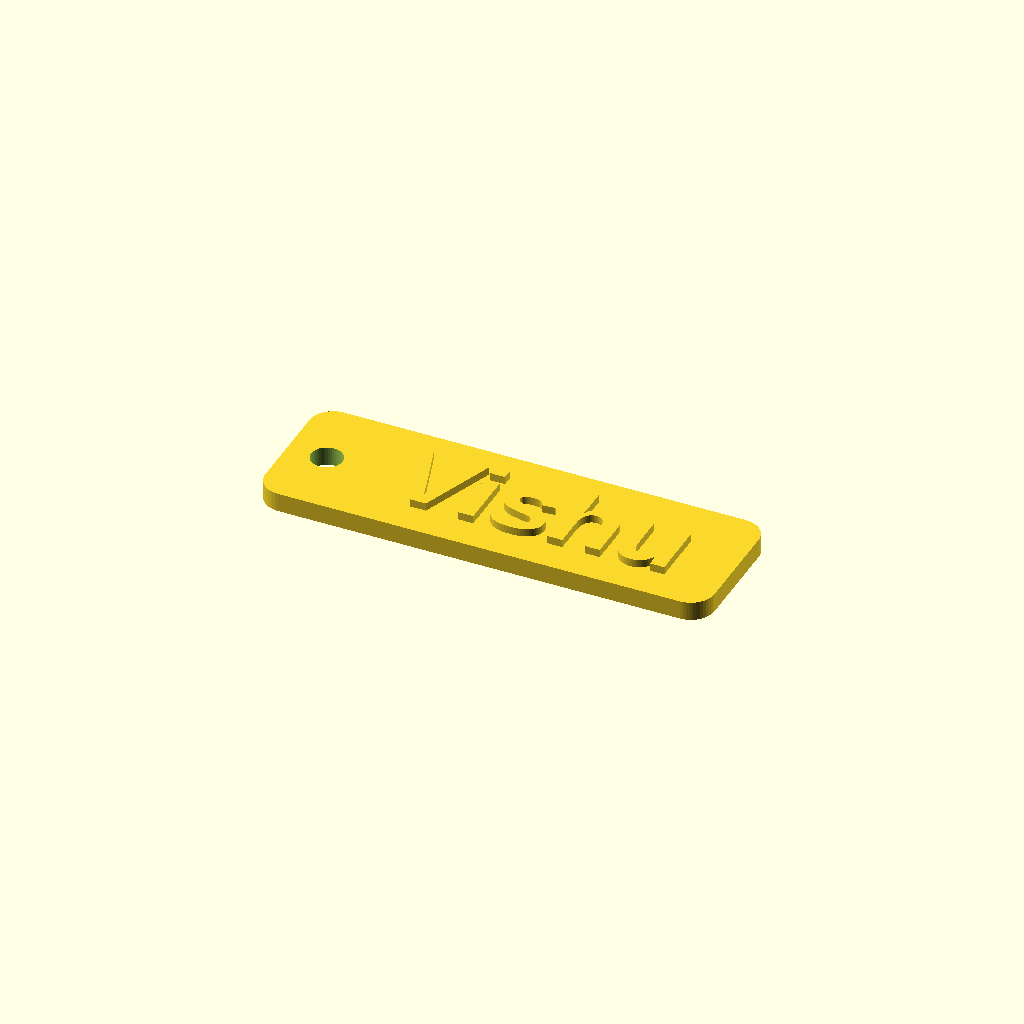
Cell 1: rendered with the file's own defaults.
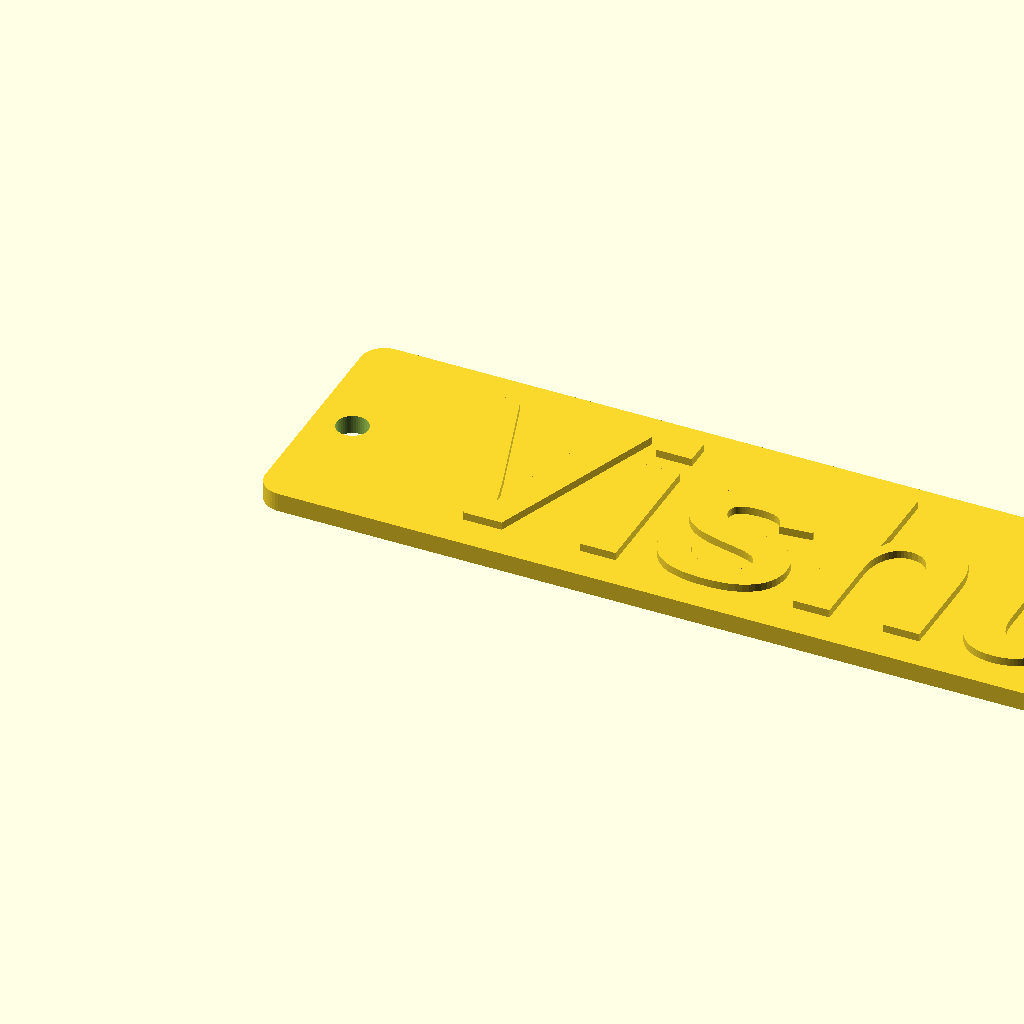
Cell 2 — text_size set to 24, the other parameters unchanged.
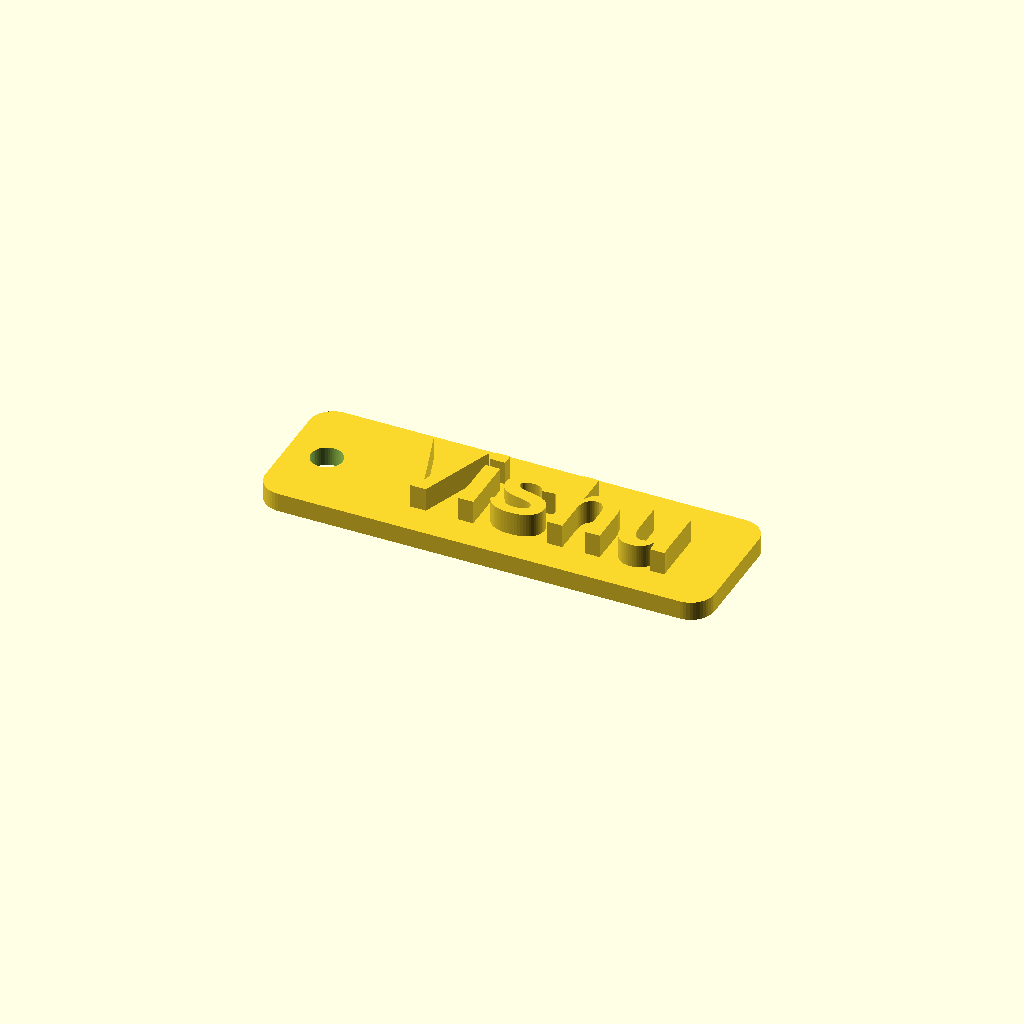
Cell 3: the same model with text_depth = 3.
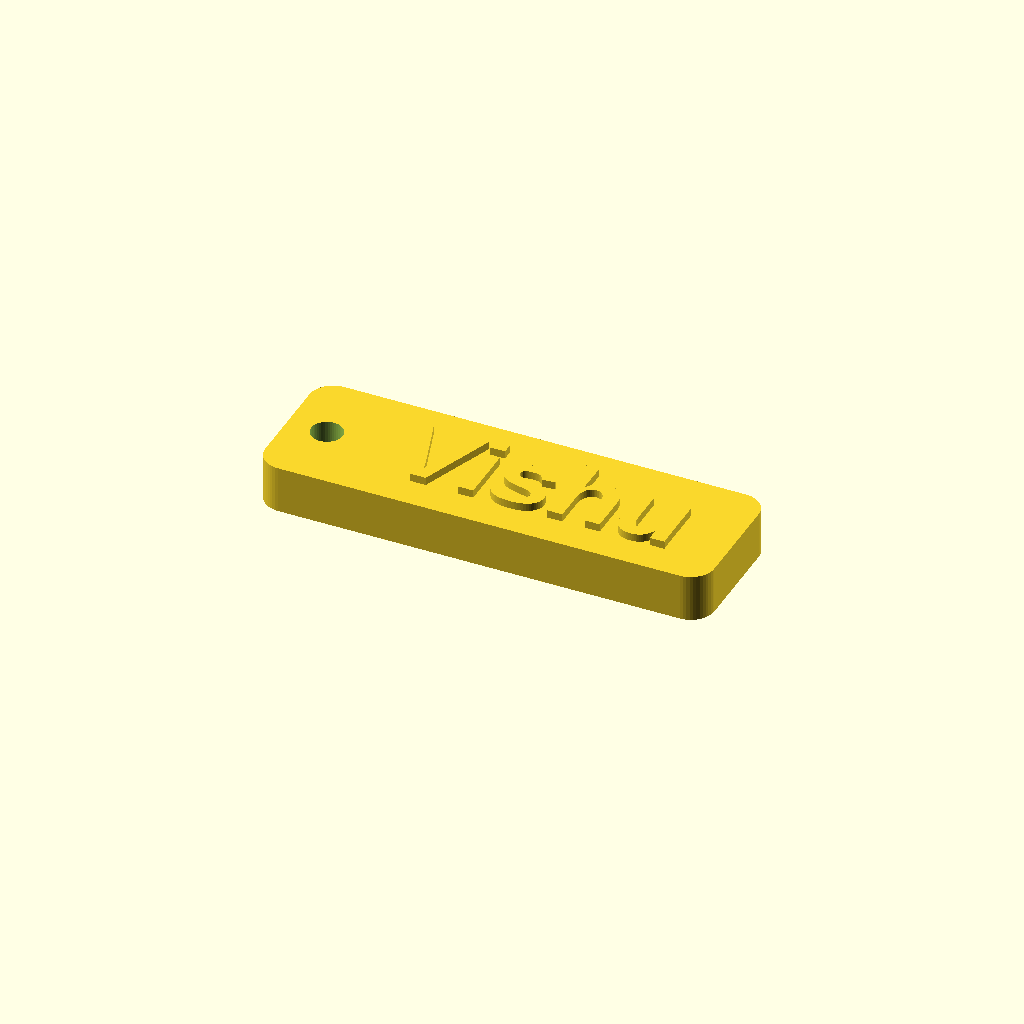
Cell 4: thickness = 6 (everything else at default).
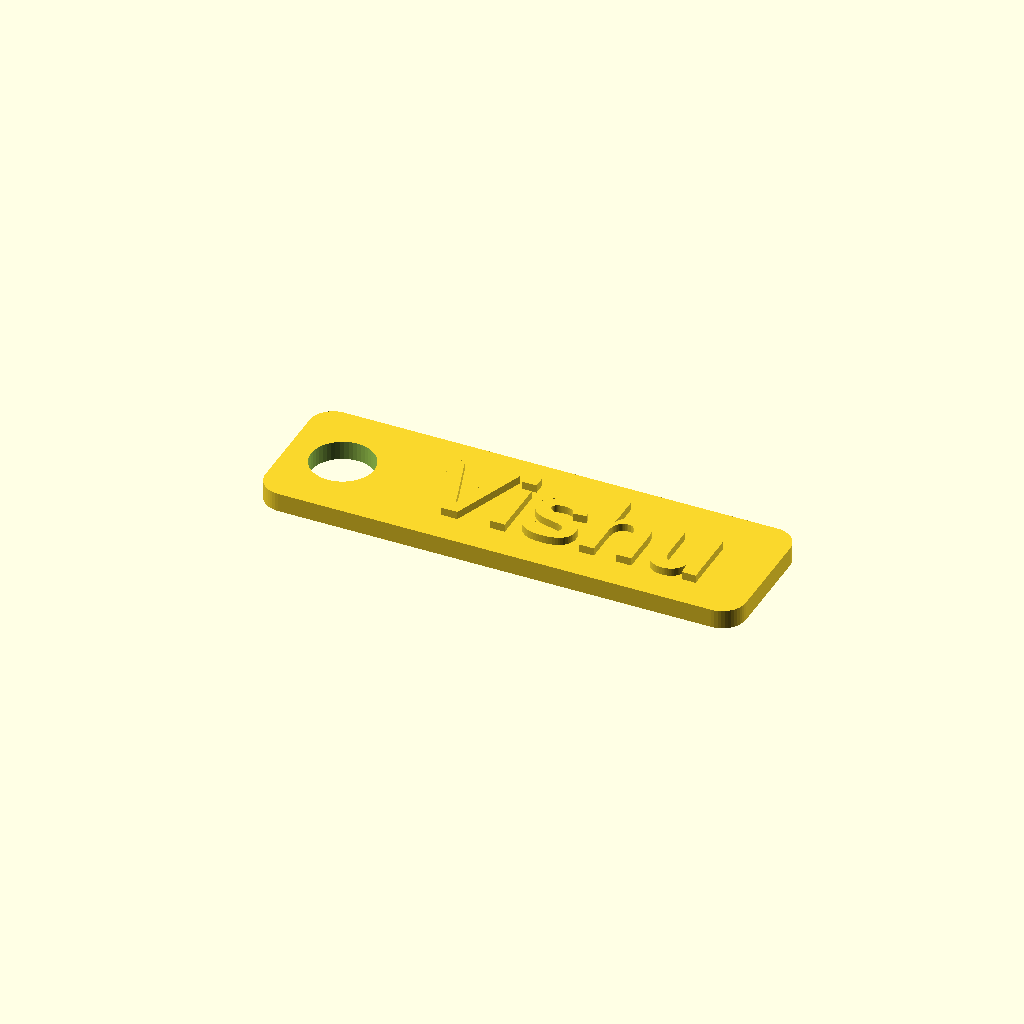
Cell 5: hole_diameter = 8 (everything else at default).
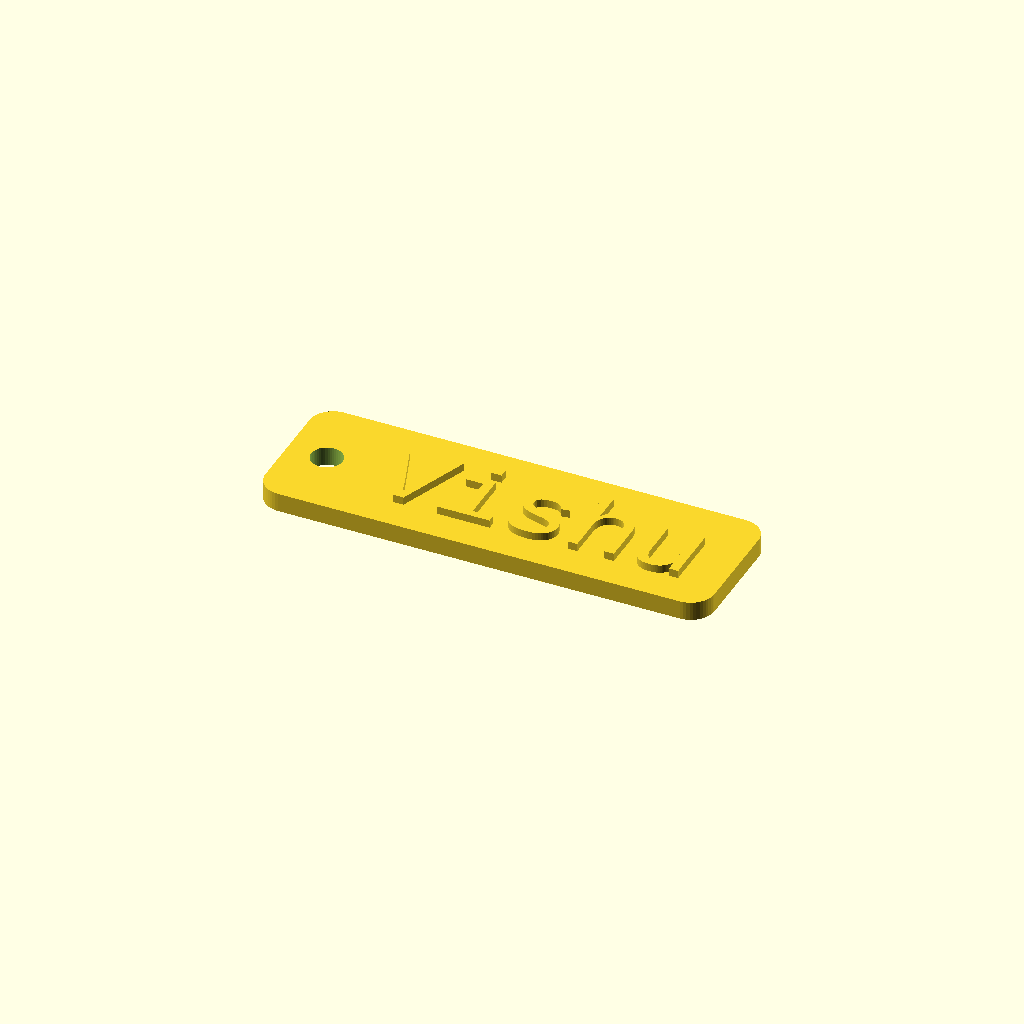
Cell 6: font_name = "Liberation Mono" (everything else at default).
All cells are drawn from one camera (rotation 55°, 0°, 25°, orthographic, colour scheme Cornfield), so only the parameter changes between them.
Source of the model, src/examples/name_tag.scad:
// Name tag / key fob with raised or engraved text.

/* [Text] */
// Up to 16 characters
label = "Vishu"; // 16
// Letter height, mm
text_size = 10; // [5:0.5:24]
font_name = "Liberation Sans"; // [Liberation Sans:Sans, Liberation Mono:Monospace]
bold = true;
// Raised letters stand out, engraved letters are cut in
engraved = false;
// Letter height above (or depth below) the surface, mm
text_depth = 1; // [0.4:0.2:3]

/* [Tag] */
shape = "rounded"; // [rounded:Rounded, pill:Pill, square:Square]
// Space around the text: [left/right, top/bottom], mm
padding = [5, 4]; // [1:15]
thickness = 2.4; // [1.2:0.2:6]
// Add a hole for a key ring
key_ring_hole = true;
hole_diameter = 4; // [2:0.5:8]

/* [Quality] */
$fn = 48; // [16:8:96]

/* [Hidden] */
// Approximate advance width per character for the bundled fonts.
char_width = text_size * 0.78;
text_width = max(len(label), 1) * char_width;
hole_space = key_ring_hole ? hole_diameter + 4 : 0;
tag = [text_width + 2 * padding[0] + hole_space, text_size + 2 * padding[1]];
font_style = bold && font_name == "Liberation Sans" ? str(font_name, ":style=Bold") : font_name;
radius = shape == "pill" ? tag[1] / 2 - 0.01 : shape == "rounded" ? min(3, tag[1] / 2 - 0.01) : 0.01;

module plate() {
  difference() {
    hull()
      for (x = [radius, tag[0] - radius], y = [radius, tag[1] - radius])
        translate([x, y, 0]) cylinder(r = radius, h = thickness);
    if (key_ring_hole)
      translate([hole_diameter / 2 + 3, tag[1] / 2, -1]) cylinder(d = hole_diameter, h = thickness + 2);
  }
}

module letters(height) {
  translate([hole_space + padding[0] + text_width / 2, tag[1] / 2, 0])
    linear_extrude(height)
      text(label, size = text_size, font = font_style, halign = "center", valign = "center");
}

if (engraved) {
  difference() {
    plate();
    translate([0, 0, thickness - min(text_depth, thickness - 0.4)]) letters(thickness);
  }
} else {
  plate();
  translate([0, 0, thickness - 0.01]) letters(text_depth + 0.01);
}
Customizer parameters (derived from the source; name, type, default, range or options):
label: string, default "Vishu"
text_size: number, default 10, range 5 to 24, step 0.5
font_name: string, default "Liberation Sans", options "Liberation Sans", "Liberation Mono"
bold: bool, default true
engraved: bool, default false
text_depth: number, default 1, range 0.4 to 3, step 0.2
shape: string, default "rounded", options "rounded", "pill", "square"
padding: vector, default [5, 4], range 1 to 15
thickness: number, default 2.4, range 1.2 to 6, step 0.2
key_ring_hole: bool, default true
hole_diameter: number, default 4, range 2 to 8, step 0.5
